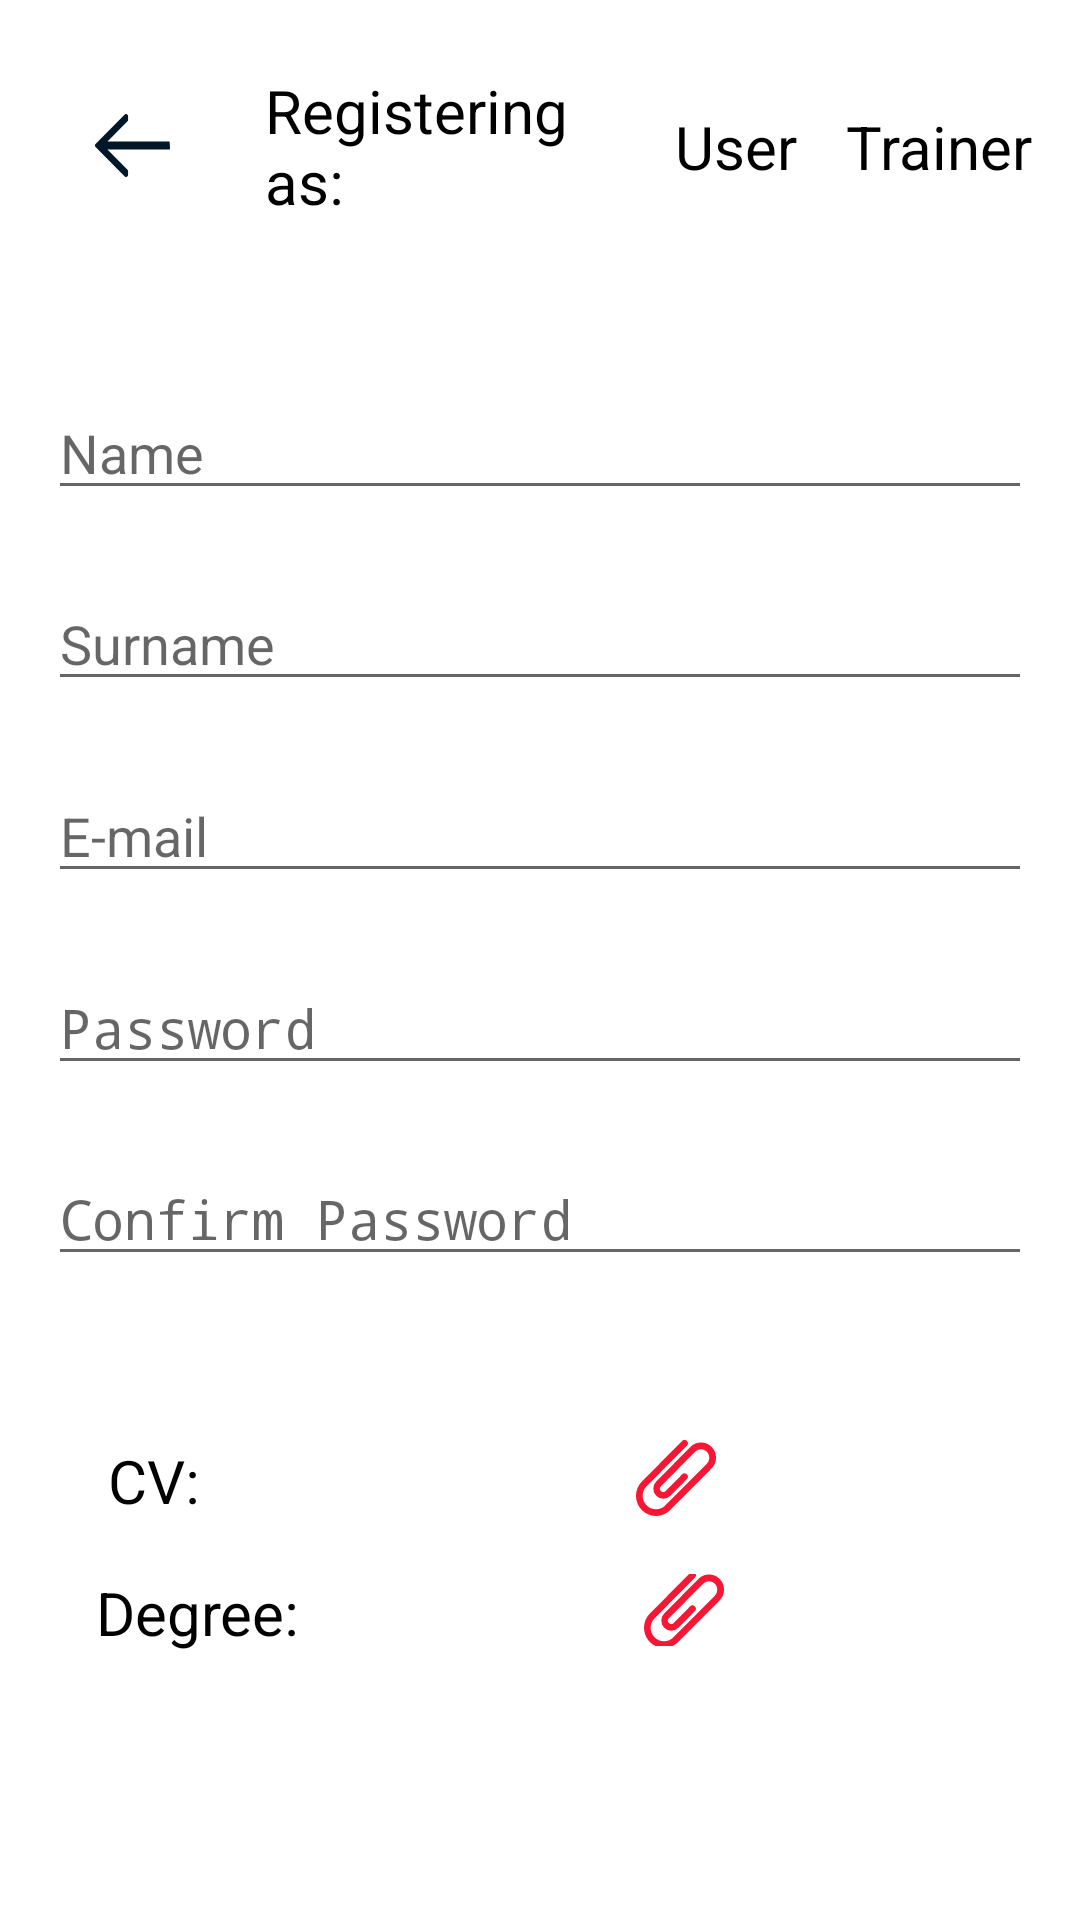

Android layout source for this screen:
<!-- AndroidManifest.xml: activity theme AppTheme.NoActionBar -->
<!-- res/layout/activity_register.xml -->
<?xml version="1.0" encoding="utf-8"?>
<androidx.constraintlayout.widget.ConstraintLayout xmlns:android="http://schemas.android.com/apk/res/android"
    xmlns:app="http://schemas.android.com/apk/res-auto"
    xmlns:tools="http://schemas.android.com/tools"
    android:layout_width="match_parent"
    android:layout_height="match_parent"
    android:background="@color/buttonTextColor"
    tools:context=".activity.RegisterActivity">


    <EditText
        android:id="@+id/etConfirmPassword"
        android:layout_width="match_parent"
        android:layout_height="wrap_content"
        android:layout_marginStart="16dp"
        android:layout_marginEnd="16dp"
        android:hint="@string/confirmPassword"
        android:inputType="textPassword"
        app:layout_constraintBottom_toTopOf="@+id/guideline2"
        app:layout_constraintEnd_toEndOf="parent"
        app:layout_constraintStart_toStartOf="parent"
        app:layout_constraintTop_toBottomOf="@+id/etPasswordReg" />

    <EditText
        android:id="@+id/etName"
        android:layout_width="match_parent"
        android:layout_height="wrap_content"
        android:layout_marginStart="16dp"
        android:layout_marginTop="32dp"
        android:layout_marginEnd="16dp"
        android:hint="@string/name"
        android:inputType="text"
        app:layout_constraintBottom_toTopOf="@+id/etSurname"
        app:layout_constraintEnd_toEndOf="parent"
        app:layout_constraintHorizontal_bias="0.0"
        app:layout_constraintStart_toStartOf="parent"
        app:layout_constraintTop_toBottomOf="@+id/textView5" />

    <EditText
        android:id="@+id/etSurname"
        android:layout_width="match_parent"
        android:layout_height="wrap_content"
        android:layout_marginStart="16dp"
        android:layout_marginEnd="16dp"
        android:hint="@string/surname"
        android:inputType="text"
        app:layout_constraintBottom_toTopOf="@+id/etEmailReg"
        app:layout_constraintEnd_toEndOf="parent"
        app:layout_constraintStart_toStartOf="parent"
        app:layout_constraintTop_toBottomOf="@+id/etName" />

    <EditText
        android:id="@+id/etEmailReg"
        android:layout_width="match_parent"
        android:layout_height="wrap_content"
        android:layout_marginStart="16dp"
        android:layout_marginEnd="16dp"
        android:hint="@string/e_mail"
        android:inputType="textEmailAddress"
        app:layout_constraintBottom_toTopOf="@+id/etPasswordReg"
        app:layout_constraintEnd_toEndOf="parent"
        app:layout_constraintStart_toStartOf="parent"
        app:layout_constraintTop_toBottomOf="@+id/etSurname" />

    <EditText
        android:id="@+id/etPasswordReg"
        android:layout_width="match_parent"
        android:layout_height="wrap_content"
        android:layout_marginStart="16dp"
        android:layout_marginEnd="16dp"
        android:hint="@string/password"
        android:inputType="textPassword"
        app:layout_constraintBottom_toTopOf="@+id/etConfirmPassword"
        app:layout_constraintEnd_toEndOf="parent"
        app:layout_constraintStart_toStartOf="parent"
        app:layout_constraintTop_toBottomOf="@+id/etEmailReg" />

    <TextView
        android:id="@+id/tvCV"
        android:layout_width="wrap_content"
        android:layout_height="wrap_content"
        android:layout_marginStart="36dp"
        android:layout_marginTop="32dp"
        android:text="@string/cv"
        android:textColor="@color/black"
        android:textSize="@dimen/register_textSize"
        app:layout_constraintStart_toStartOf="parent"
        app:layout_constraintTop_toTopOf="@+id/guideline2" />

    <TextView
        android:id="@+id/tvDegree"
        android:layout_width="wrap_content"
        android:layout_height="wrap_content"
        android:layout_marginStart="32dp"
        android:text="@string/degree"
        android:textColor="@color/black"
        android:textSize="@dimen/register_textSize"
        app:layout_constraintBottom_toTopOf="@+id/btnRegister"
        app:layout_constraintStart_toStartOf="parent"
        app:layout_constraintTop_toBottomOf="@+id/tvCV" />

    <ImageButton
        android:id="@+id/ibDegree"
        android:layout_width="27dp"
        android:layout_height="24dp"
        android:background="@color/buttonTextColor"
        android:src="@drawable/ic_paperclip"
        app:layout_constraintBottom_toTopOf="@+id/btnRegister"
        app:layout_constraintEnd_toEndOf="parent"
        app:layout_constraintHorizontal_bias="0.491"
        app:layout_constraintStart_toEndOf="@+id/tvDegree"
        app:layout_constraintTop_toBottomOf="@+id/ibCV" />

    <ImageButton
        android:id="@+id/ibCV"
        android:layout_width="wrap_content"
        android:layout_height="wrap_content"
        android:layout_marginTop="32dp"
        android:background="@color/buttonTextColor"
        android:src="@drawable/ic_paperclip"
        app:layout_constraintEnd_toEndOf="parent"
        app:layout_constraintHorizontal_bias="0.545"
        app:layout_constraintStart_toEndOf="@+id/tvCV"
        app:layout_constraintTop_toTopOf="@+id/guideline2" />

    <androidx.constraintlayout.widget.Guideline
        android:id="@+id/guideline2"
        android:layout_width="wrap_content"
        android:layout_height="wrap_content"
        android:orientation="horizontal"
        app:layout_constraintGuide_percent="0.7" />

    <Button
        android:id="@+id/btnRegister"
        android:layout_width="match_parent"
        android:layout_height="wrap_content"
        android:layout_marginStart="@dimen/registerMarginStartEnd"
        android:layout_marginEnd="@dimen/registerMarginStartEnd"
        android:layout_marginBottom="24dp"
        android:background="@drawable/rounded_button"
        android:backgroundTint="@color/buttonColorDark"
        android:text="@string/register"
        android:textColor="@color/buttonTextColor"
        app:layout_constraintBottom_toBottomOf="parent"
        app:layout_constraintEnd_toEndOf="parent"
        app:layout_constraintStart_toStartOf="parent" />

    <ImageButton
        android:id="@+id/ibBack"
        android:layout_width="56dp"
        android:layout_height="41dp"
        android:layout_marginStart="@dimen/registerMarginStartEnd"
        android:layout_marginTop="28dp"
        android:background="@color/buttonTextColor"
        android:src="@drawable/ic_left_arrow"
        app:layout_constraintStart_toStartOf="parent"
        app:layout_constraintTop_toTopOf="parent" />

    <TextView
        android:id="@+id/textView5"
        android:layout_width="120dp"
        android:layout_height="wrap_content"
        android:text="@string/registering_as"
        android:textColor="@color/black"
        android:textSize="@dimen/register_textSize"
        app:layout_constraintBottom_toBottomOf="@+id/ibBack"
        app:layout_constraintEnd_toStartOf="@+id/tvUser"
        app:layout_constraintHorizontal_bias="0.5"
        app:layout_constraintStart_toEndOf="@+id/ibBack"
        app:layout_constraintTop_toTopOf="@+id/ibBack" />

    <TextView
        android:id="@+id/tvUser"
        android:layout_width="wrap_content"
        android:layout_height="wrap_content"
        android:text="@string/user"
        android:textColor="@color/black"
        android:textSize="@dimen/register_textSize"
        app:layout_constraintBottom_toBottomOf="@+id/textView5"
        app:layout_constraintEnd_toStartOf="@+id/tvTrainer"
        app:layout_constraintHorizontal_bias="0.5"
        app:layout_constraintStart_toEndOf="@+id/textView5"
        app:layout_constraintTop_toTopOf="@+id/textView5" />

    <TextView
        android:id="@+id/tvTrainer"
        android:layout_width="wrap_content"
        android:layout_height="wrap_content"
        android:layout_marginEnd="@dimen/registerMarginStartEnd"
        android:text="@string/trainer"
        android:textColor="@color/black"
        android:textSize="@dimen/register_textSize"
        app:layout_constraintBottom_toBottomOf="@+id/tvUser"
        app:layout_constraintEnd_toEndOf="parent"
        app:layout_constraintTop_toTopOf="@+id/tvUser" />

</androidx.constraintlayout.widget.ConstraintLayout>
<!-- resources referenced by this layout -->
<resources>
  <color name="black">#000000</color>
  <color name="buttonColorDark">#011627</color>
  <color name="buttonTextColor">#FFFFFF</color>
  <dimen name="registerMarginStartEnd">16dp</dimen>
  <dimen name="register_textSize">20sp</dimen>
  <!-- drawable ic_left_arrow (drawable) -->
  <vector xmlns:android="http://schemas.android.com/apk/res/android"
      android:width="25.146dp"
      android:height="20.873dp"
      android:viewportWidth="25.146"
      android:viewportHeight="20.873">
    <path
        android:pathData="M0.191,9.975l9.784,-9.784a0.652,0.652 0,0 1,1.113 0.461v1.3a0.652,0.652 0,0 1,-0.191 0.461L4.184,9.131h20.8s0.361,2.609 0,2.609L4.184,11.74l6.714,6.714a0.652,0.652 0,0 1,0.191 0.461v1.3a0.652,0.652 0,0 1,-1.113 0.461L0.191,10.897A0.652,0.652 0,0 1,0.191 9.975Z"
        android:fillColor="#011627"/>
  </vector>
  <!-- drawable ic_paperclip (drawable) -->
  <vector xmlns:android="http://schemas.android.com/apk/res/android"
      android:width="26.825dp"
      android:height="25.211dp"
      android:viewportWidth="26.825"
      android:viewportHeight="25.211">
    <path
        android:pathData="M17.056,0.33a1.118,1.118 45,0 1,-0 1.581L3.543,15.346a4.471,4.471 0,0 0,6.325 6.321L23.774,7.833A2.794,2.794 0,0 0,19.82 3.884l-11.46,11.46 -0,0a1.117,1.117 0,0 0,1.582 1.578l5.533,-5.532a1.118,1.118 45,0 1,1.581 1.581L11.525,18.5a3.353,3.353 0,0 1,-4.742 -4.742l-0,0L18.239,2.3A5.03,5.03 0,0 1,25.353 9.416L11.446,23.25a6.706,6.706 0,0 1,-9.482 -9.486L15.475,0.325A1.118,1.118 0,0 1,17.056 0.33Z"
        android:fillColor="#f71735"/>
  </vector>
  <string name="confirmPassword">Confirm Password</string>
  <string name="cv">CV:</string>
  <string name="degree">Degree:</string>
  <string name="e_mail">E-mail</string>
  <string name="name">Name</string>
  <string name="password">Password</string>
  <string name="register">Register</string>
  <string name="registering_as">Registering as:</string>
  <string name="surname">Surname</string>
  <string name="trainer">Trainer</string>
  <string name="user">User</string>
  <style name="AppTheme.NoActionBar" parent="Theme.AppCompat.Light.NoActionBar">
          <item name="windowActionBar">false</item>
          <item name="windowNoTitle">true</item>
      </style>
</resources>
